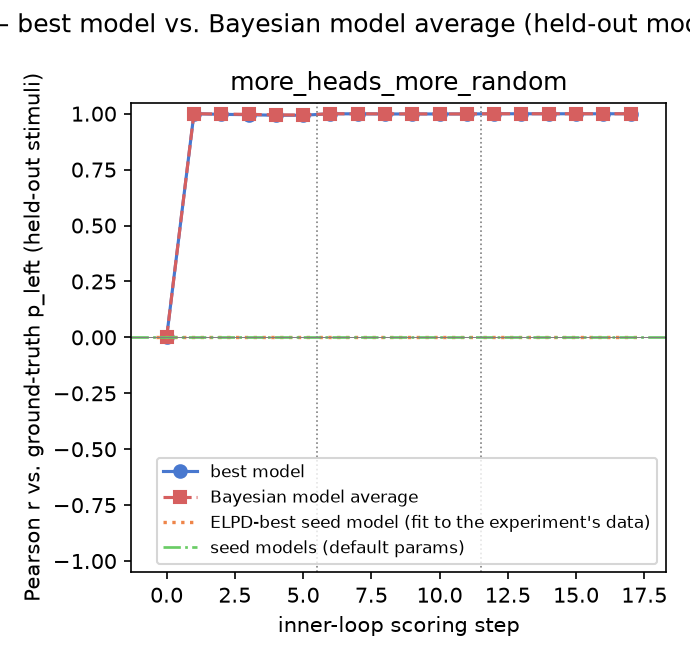

The data file committed next to this chart (first rows):
gt_model, experiment, step, iteration, global_step, best_model, pearson_r, rmse, kl_regret, bias, calib_slope, calib_intercept, pearson_r_bma, rmse_bma, kl_regret_bma, bias_bma, calib_slope_bma, calib_intercept_bma, incumbent_changed, incumbent_is_discovered, n_eval_excluded, eval_excluded_models
more_heads_more_random, 1, 0, , 0, local_representativeness, 8.240775945427765e-06, 0.4387, 0.5204, -0.2099, 5.957340483403272e-07, 0.5076, 9.307374337550736e-05, 0.4387, 0.5203, -0.2027, 1.4695185609951444e-05, 0.5148, False, False, 0, 
more_heads_more_random, 1, 1, 0, 1, heads_proportion_judgment, 1, 0.003436, 0.000789, 0.0006135, 1.004, -0.002263, 0.9999, 0.004576, 0.0005968, 0.001641, 1.003, -0.0003391, True, True, 0, 
more_heads_more_random, 1, 2, 1, 2, heads_share_periodic_penalty, 0.9971, 0.02952, 0.003133, 0.0007753, 1.005, -0.002998, 0.9984, 0.02207, 0.001872, 0.0004733, 1.005, -0.003303, True, True, 0, 
more_heads_more_random, 1, 3, 2, 3, graded_motif_repetition_penalty, 0.9955, 0.03692, 0.004748, 0.0007616, 1.005, -0.003179, 0.997, 0.03013, 0.003232, 0.001034, 1.005, -0.00244, True, True, 0, 
more_heads_more_random, 1, 4, 3, 4, contrast_salient_motif_penalty, 0.993, 0.04583, 0.009156, 0.0003105, 1.003, -0.001642, 0.9948, 0.03926, 0.005797, 0.003717, 0.9978, 0.005294, True, True, 0, 
more_heads_more_random, 1, 5, 4, 5, contrast_salient_motif_penalty, 0.993, 0.04583, 0.009156, 0.0003105, 1.003, -0.001642, 0.994, 0.04288, 0.006911, 0.007442, 0.9929, 0.01255, False, True, 0, 
more_heads_more_random, 2, 0, , 6, side_biased_motif_heads_share, 0.9997, 0.01124, 0.001272, 0.005751, 0.9982, 0.007033, 0.9998, 0.00876, 0.001178, 0.004423, 1, 0.004436, True, True, 0, 
more_heads_more_random, 2, 1, 0, 7, streak_aversion_motif_discount, 0.9993, 0.01528, 0.001553, 0.005383, 0.9989, 0.006143, 0.9995, 0.01274, 0.001329, 0.005207, 0.999, 0.005954, True, True, 1, half_balance_left_default_heads; streak_…
more_heads_more_random, 2, 2, 1, 8, early_heads_streak_motif, 0.9987, 0.02123, 0.002054, 0.008369, 0.9946, 0.01225, 0.9994, 0.01491, 0.001614, 0.006345, 0.9981, 0.007685, True, True, 1, early_heads_streak_motif; half_balance_l…
more_heads_more_random, 2, 3, 2, 9, early_heads_streak_periodic_veto, 0.9988, 0.02056, 0.0035, 0.008391, 0.999, 0.009138, 0.9991, 0.01826, 0.002938, 0.007499, 0.9996, 0.007759, True, True, 1, early_heads_streak_motif; early_heads_st…
more_heads_more_random, 2, 4, 3, 10, early_heads_streak_periodic_veto, 0.9988, 0.02056, 0.0035, 0.008391, 0.999, 0.009138, 0.9989, 0.01937, 0.003207, 0.007866, 0.9994, 0.008276, False, True, 1, early_heads_streak_motif; early_heads_st…
more_heads_more_random, 2, 5, 4, 11, anchored_streak_assimilation, 0.9988, 0.02096, 0.003505, 0.008744, 0.9984, 0.009884, 0.9989, 0.01985, 0.003297, 0.008203, 0.999, 0.008899, True, True, 1, anchored_streak_assimilation; early_head…
more_heads_more_random, 3, 0, , 12, periodic_veto_streak_tiebreak, 0.9998, 0.009214, 0.002501, 0.003901, 1.005, 0.0002588, 0.9998, 0.009604, 0.00255, 0.004164, 1.005, 0.0007588, True, True, 1, anchored_streak_assimilation; early_head…
more_heads_more_random, 3, 1, 0, 13, heads_streak_tiebreak_periodic_veto, 0.9997, 0.0104, 0.002425, 0.004156, 1.004, 0.001012, 0.9997, 0.009844, 0.002443, 0.004174, 1.005, 0.0008822, True, True, 1, anchored_streak_assimilation; early_head…
more_heads_more_random, 3, 2, 1, 14, excess_heads_streak_tiebreak_veto, 0.9996, 0.01126, 0.002611, 0.004395, 1.004, 0.001244, 0.9997, 0.01018, 0.00254, 0.004224, 1.005, 0.000886, True, True, 1, anchored_streak_assimilation; early_head…
more_heads_more_random, 3, 3, 2, 15, late_heads_recency_streak_tiebreak, 0.9997, 0.01031, 0.002548, 0.003486, 1.006, -0.0005709, 0.9997, 0.01002, 0.002487, 0.003995, 1.005, 0.0004336, True, True, 1, anchored_streak_assimilation; early_head…
more_heads_more_random, 3, 4, 3, 16, delayed_heads_onset_streak_tiebreak, 0.9997, 0.01027, 0.002506, 0.003246, 1.006, -0.0009807, 0.9997, 0.009883, 0.002483, 0.003652, 1.005, -0.0002927, True, True, 1, anchored_streak_assimilation; early_head…
more_heads_more_random, 3, 5, 4, 17, span_limited_left_default_onset, 0.9996, 0.01114, 0.00275, 0.003838, 1.006, -0.0001951, 0.9997, 0.01014, 0.002469, 0.003673, 1.006, -0.0003262, True, True, 1, anchored_streak_assimilation; early_head…
